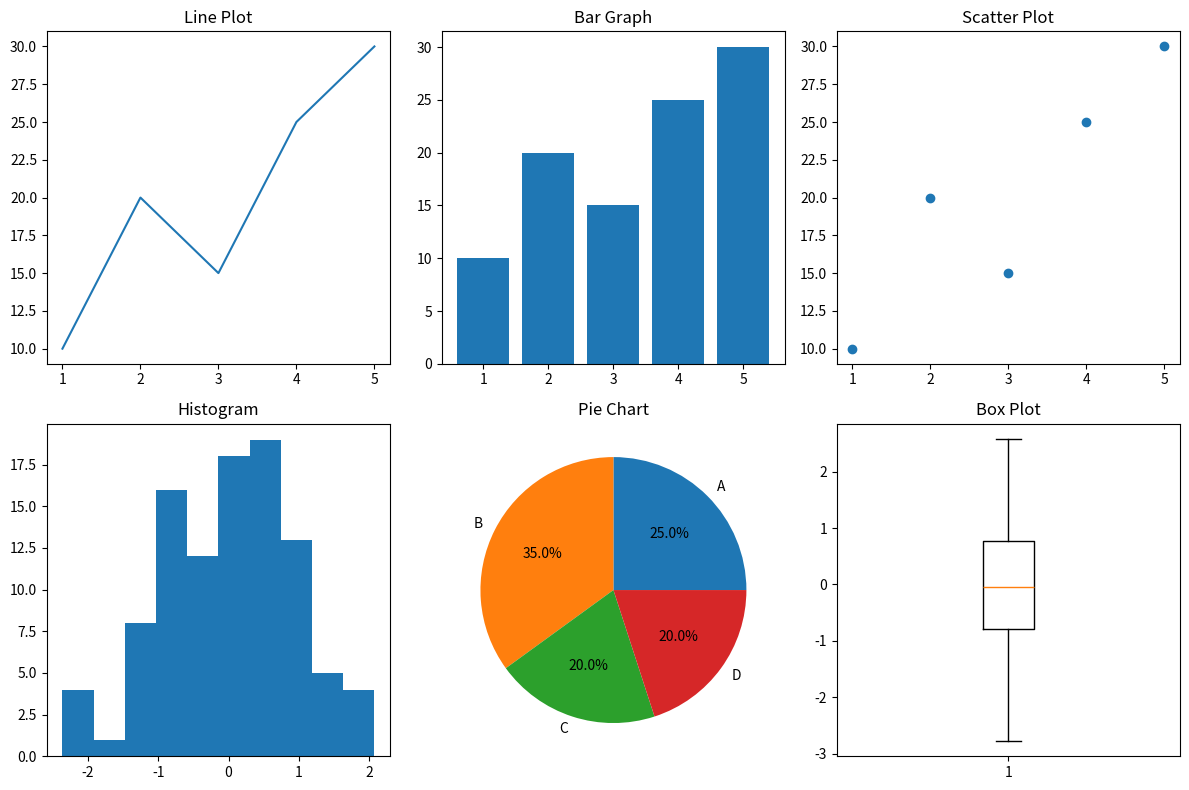

The script that saved this image:
import matplotlib.pyplot as plt
import numpy as np

# Sample data
x = np.arange(1, 6)
y = [10, 20, 15, 25, 30]

# Create subplots (2 rows, 3 columns)
plt.figure(figsize=(12, 8))

# 1️⃣ Line Plot
plt.subplot(2, 3, 1)
plt.plot(x, y)
plt.title("Line Plot")

# 2️⃣ Bar Graph
plt.subplot(2, 3, 2)
plt.bar(x, y)
plt.title("Bar Graph")

# 3️⃣ Scatter Plot
plt.subplot(2, 3, 3)
plt.scatter(x, y)
plt.title("Scatter Plot")

# 4️⃣ Histogram
plt.subplot(2, 3, 4)
data = np.random.randn(100)
plt.hist(data)
plt.title("Histogram")

# 5️⃣ Pie Chart
plt.subplot(2, 3, 5)
labels = ['A', 'B', 'C', 'D']
sizes = [25, 35, 20, 20]
plt.pie(sizes, labels=labels, autopct='%1.1f%%')
plt.title("Pie Chart")

# 6️⃣ Box Plot
plt.subplot(2, 3, 6)
data2 = [np.random.randn(100)]
plt.boxplot(data2)
plt.title("Box Plot")

# Adjust layout
plt.tight_layout()

# Show all graphs
plt.show()
